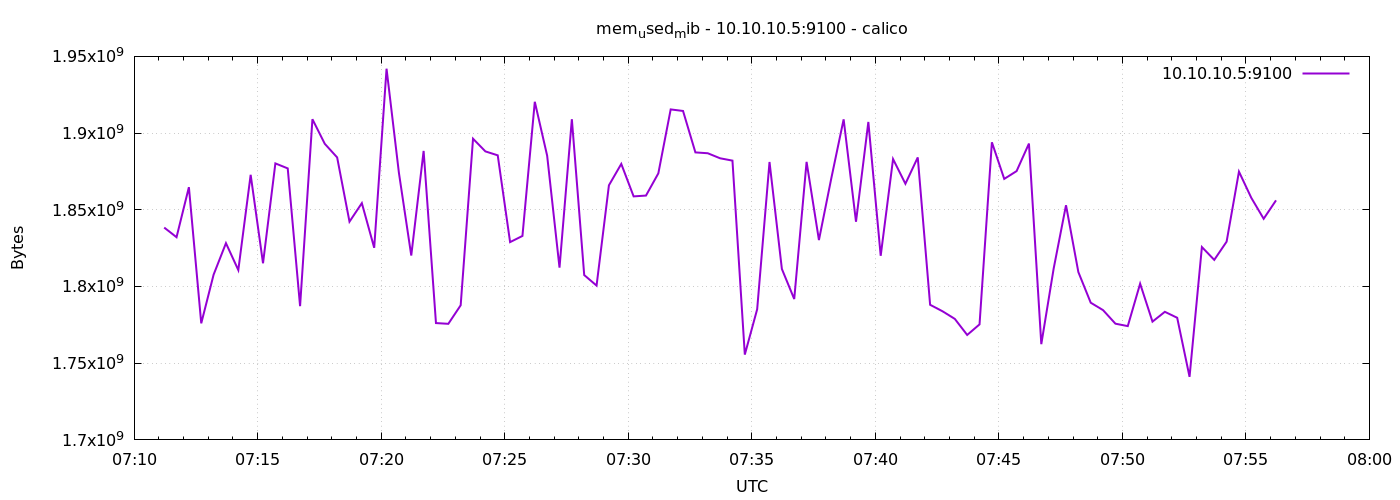

Data behind this chart, as committed beside it:
1776841873	1838407680
1776841903	1832132608
1776841933	1864740864
1776841963	1775984640
1776841993	1807708160
1776842023	1828237312
1776842053	1810706432
1776842083	1872805888
1776842113	1815138304
1776842143	1880231936
1776842173	1876979712
1776842203	1787183104
1776842233	1909043200
1776842263	1892999168
1776842293	1884147712
1776842323	1842262016
1776842353	1854328832
1776842383	1825222656
1776842413	1941962752
1776842443	1874104320
1776842473	1820180480
1776842503	1888374784
1776842533	1776152576
1776842563	1775669248
1776842593	1787756544
1776842623	1896321024
1776842653	1888067584
1776842683	1885495296
1776842713	1828929536
1776842743	1832951808
1776842773	1920405504
1776842803	1885270016
1776842833	1812283392
1776842863	1909043200
1776842893	1807441920
1776842923	1800589312
1776842953	1865965568
1776842983	1879900160
1776843013	1858736128
1776843043	1859268608
1776843073	1873747968
1776843103	1915428864
1776843133	1914421248
1776843163	1887408128
1776843193	1886859264
1776843223	1883574272
1776843253	1882050560
1776843283	1755594752
1776843313	1785159680
1776843343	1881157632
1776843373	1811431424
1776843403	1791823872
1776843433	1881231360
1776843463	1830264832
1776843493	1870462976
1776843523	1908957184
1776843553	1842221056
1776843583	1907265536
1776843613	1820012544
1776843643	1883062272
1776843673	1866964992
... 30 more rows
